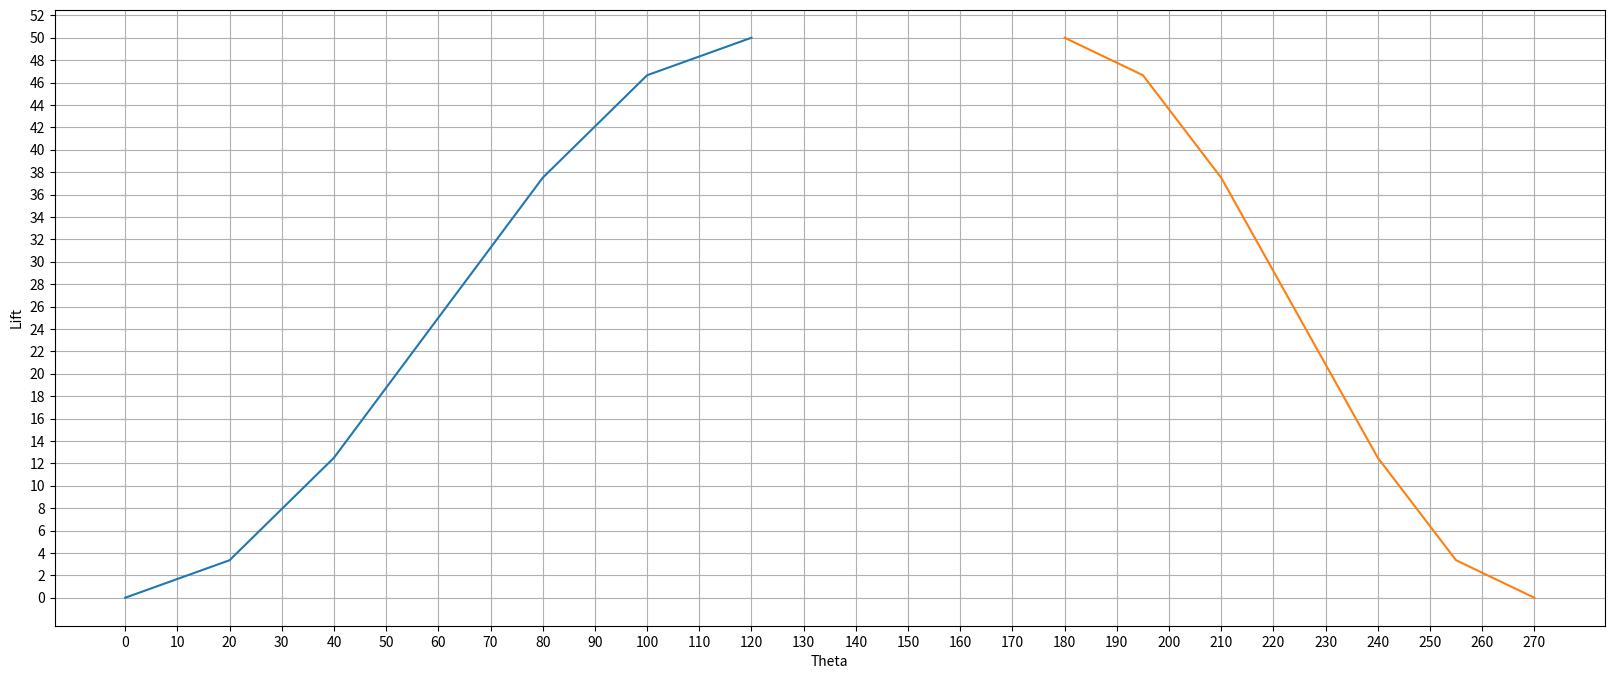

This chart was generated by the following Python code:
#!/usr/bin/env python
# coding: utf-8

# In[7]:


import numpy
import numpy as np
import matplotlib.pyplot as plt
import math

h=50
h1=h/2
a1= math.sqrt(3)/2
x= np.array([0,h1-a1*h1,h1/2,h1,h1+(h1/2),a1*h1+h1,h])
theta1= np.linspace(0,120,7)
theta2= np.linspace(180,270,7)

X = np.flip(x)

fig = plt.subplots(figsize=(20,8))
plt.grid(True)
plt.xlabel('Theta')
plt.ylabel('Lift')
plt.xticks(np.arange(0,280,step=10))
plt.yticks(np.arange(0,55,step=2))
plt.plot(theta1,x,theta2,X)


# In[ ]:




